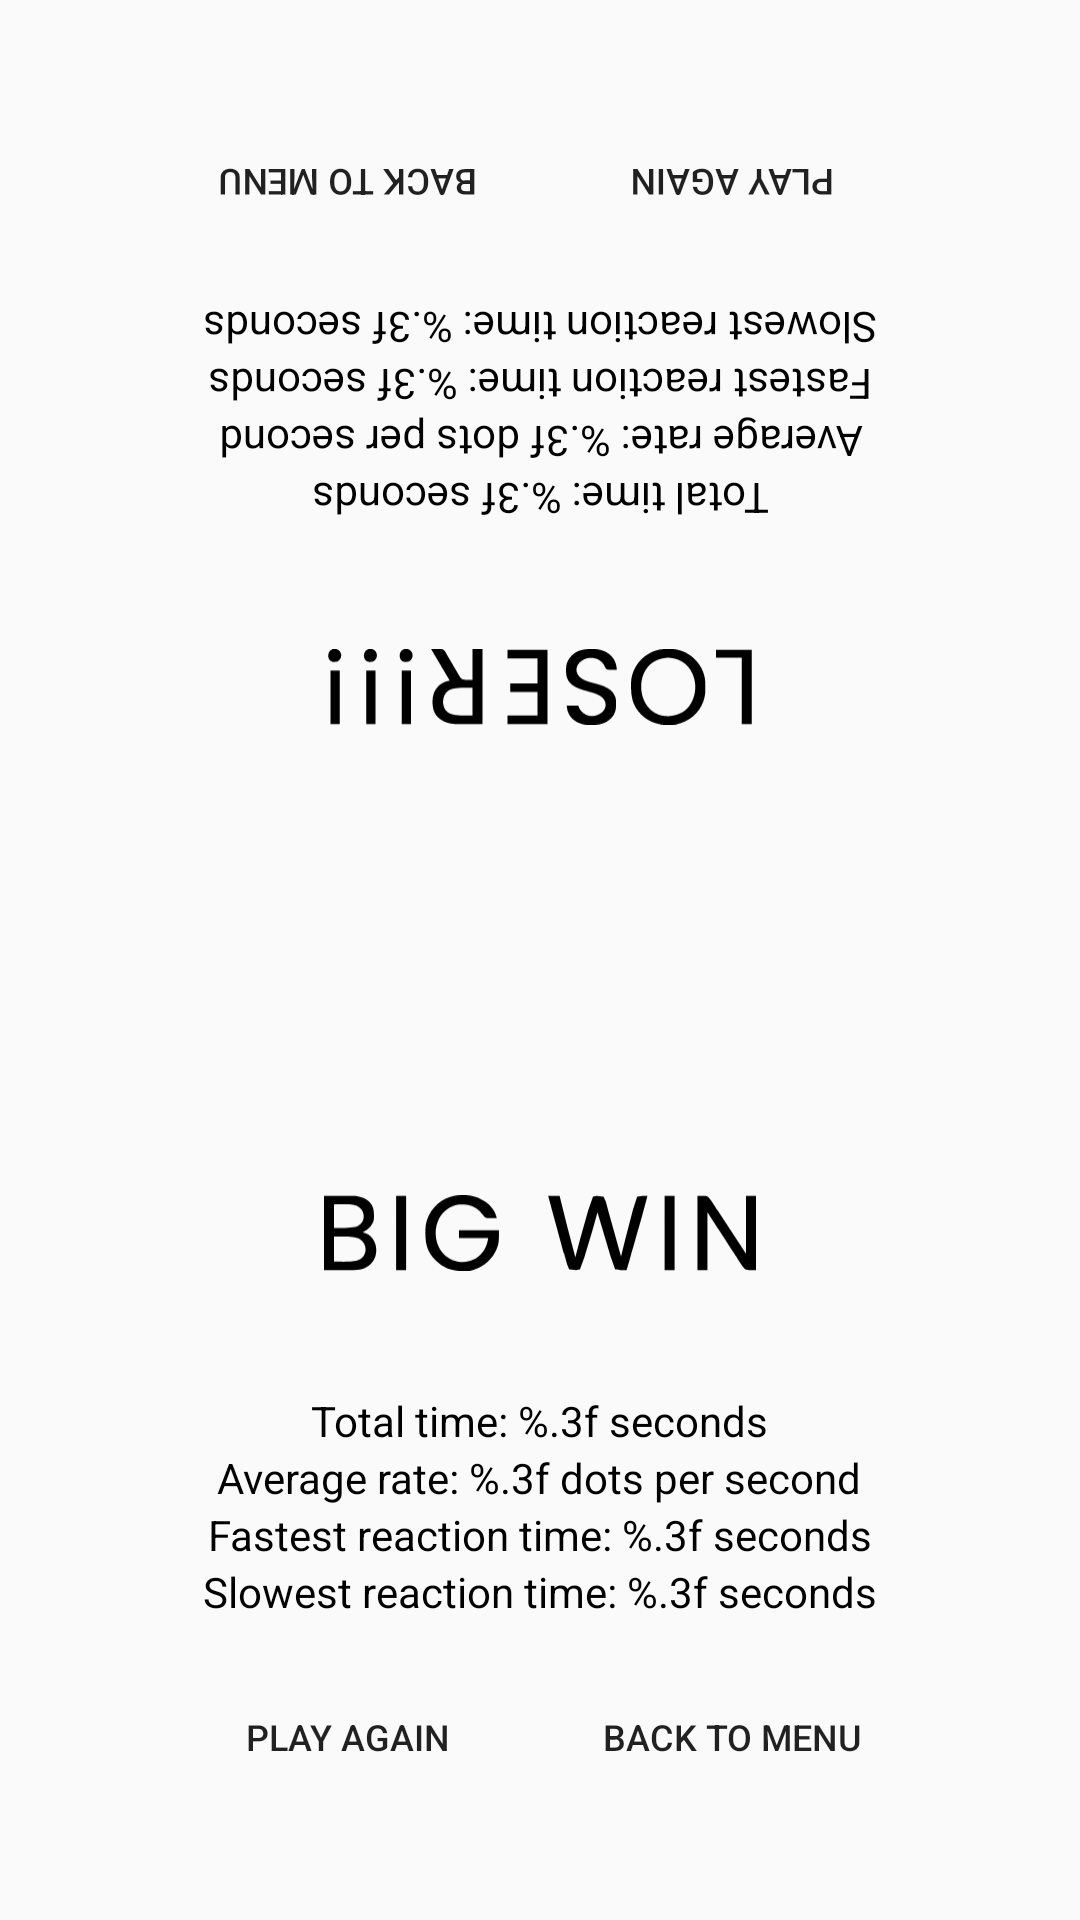

Layout XML and referenced resources for this Android screen:
<!-- AndroidManifest.xml: application theme AppTheme -->
<!-- res/layout/double_graph_activity.xml -->
<android.support.constraint.ConstraintLayout xmlns:android="http://schemas.android.com/apk/res/android"
    xmlns:tools="http://schemas.android.com/tools"
    android:layout_width="match_parent"
    android:layout_height="match_parent"
    tools:context=".menu.SingleGraphActivity">

    <LinearLayout
        android:id="@+id/graph_menu"
        android:layout_width="match_parent"
        android:layout_height="match_parent"
        android:gravity="center_horizontal"
        android:orientation="vertical">

        <LinearLayout
            android:layout_width="wrap_content"
            android:layout_height="0dp"
            android:layout_gravity="center"
            android:layout_weight="1"
            android:gravity="center"
            android:orientation="vertical"
            android:rotation="180">

            <TextView
                android:id="@+id/double_graph_message_top"
                android:layout_width="wrap_content"
                android:layout_height="wrap_content"
                android:paddingTop="80dp"
                android:text="@string/end_message_winner"
                android:textColor="@color/primaryTextColor"
                android:textSize="20sp"
                android:visibility="gone" />

            <LinearLayout
                android:id="@+id/double_graph_layout_top"
                android:layout_width="match_parent"
                android:layout_height="match_parent"
                android:gravity="center"
                android:orientation="vertical">

                <ImageView
                    android:id="@+id/double_graph_image_top"
                    android:layout_width="match_parent"
                    android:layout_height="wrap_content"
                    android:layout_marginEnd="46dp"
                    android:layout_marginStart="46dp"
                    android:contentDescription="@string/graph_average_rate"
                    android:src="@drawable/loser" />

                <TextView
                    android:id="@+id/double_graph_time_top"
                    android:layout_width="wrap_content"
                    android:layout_height="wrap_content"
                    android:text="@string/graph_total_time"
                    android:textColor="@android:color/black"
                    android:textSize="14sp" />

                <TextView
                    android:id="@+id/double_graph_avg_top"
                    android:layout_width="wrap_content"
                    android:layout_height="wrap_content"
                    android:text="@string/graph_average_rate"
                    android:textColor="@android:color/black"
                    android:textSize="14sp" />

                <TextView
                    android:id="@+id/double_graph_fast_top"
                    android:layout_width="wrap_content"
                    android:layout_height="wrap_content"
                    android:text="@string/graph_double_fastest"
                    android:textColor="@android:color/black"
                    android:textSize="14sp" />

                <TextView
                    android:id="@+id/double_graph_slow_top"
                    android:layout_width="wrap_content"
                    android:layout_height="wrap_content"
                    android:text="@string/graph_double_slowest"
                    android:textColor="@android:color/black"
                    android:textSize="14sp" />

                <LinearLayout
                    android:layout_width="wrap_content"
                    android:layout_height="wrap_content"
                    android:layout_marginTop="16dp"
                    android:orientation="horizontal">

                    <Button
                        android:id="@+id/double_graph_play_again_top"
                        android:layout_width="108dp"
                        android:layout_height="46dp"
                        android:layout_marginEnd="20dp"
                        android:background="?android:attr/selectableItemBackground"
                        android:text="@string/play_again"
                        android:textSize="12sp" />

                    <Button
                        android:id="@+id/double_graph_back_to_menu_top"
                        android:layout_width="108dp"
                        android:layout_height="46dp"
                        android:background="?android:attr/selectableItemBackground"
                        android:text="@string/graph_back_button"
                        android:textSize="12sp" />

                </LinearLayout>

            </LinearLayout>

        </LinearLayout>

        <LinearLayout
            android:layout_width="wrap_content"
            android:layout_height="0dp"
            android:layout_gravity="center"
            android:layout_weight="1"
            android:gravity="center"
            android:orientation="vertical">

            <TextView
                android:id="@+id/double_graph_message_bottom"
                android:layout_width="wrap_content"
                android:layout_height="wrap_content"
                android:paddingTop="46dp"
                android:text="@string/end_message_loser"
                android:textColor="@color/primaryTextColor"
                android:textSize="20sp"
                android:visibility="gone" />

            <LinearLayout
                android:id="@+id/double_graph_layout_bottom"
                android:layout_width="match_parent"
                android:layout_height="match_parent"
                android:gravity="center"
                android:orientation="vertical">

                <ImageView
                    android:id="@+id/double_graph_image_bottom"
                    android:layout_width="match_parent"
                    android:layout_height="wrap_content"
                    android:layout_marginEnd="46dp"
                    android:layout_marginStart="46dp"
                    android:contentDescription="@string/graph_average_rate"
                    android:src="@drawable/big_win" />

                <TextView
                    android:id="@+id/double_graph_time_bottom"
                    android:layout_width="wrap_content"
                    android:layout_height="wrap_content"
                    android:text="@string/graph_total_time"
                    android:textColor="@android:color/black"
                    android:textSize="14sp" />

                <TextView
                    android:id="@+id/double_graph_avg_bottom"
                    android:layout_width="wrap_content"
                    android:layout_height="wrap_content"
                    android:text="@string/graph_average_rate"
                    android:textColor="@android:color/black"
                    android:textSize="14sp" />

                <TextView
                    android:id="@+id/double_graph_fast_bottom"
                    android:layout_width="wrap_content"
                    android:layout_height="wrap_content"
                    android:text="@string/graph_double_fastest"
                    android:textColor="@android:color/black"
                    android:textSize="14sp" />

                <TextView
                    android:id="@+id/double_graph_slow_bottom"
                    android:layout_width="wrap_content"
                    android:layout_height="wrap_content"
                    android:text="@string/graph_double_slowest"
                    android:textColor="@android:color/black"
                    android:textSize="14sp" />

                <LinearLayout
                    android:layout_width="wrap_content"
                    android:layout_height="wrap_content"
                    android:layout_marginTop="16dp"
                    android:orientation="horizontal">

                    <Button
                        android:id="@+id/double_graph_play_again_bottom"
                        android:layout_width="108dp"
                        android:layout_height="46dp"
                        android:layout_marginEnd="20dp"
                        android:background="?android:attr/selectableItemBackground"
                        android:text="@string/play_again"
                        android:textSize="12sp" />

                    <Button
                        android:id="@+id/double_graph_back_to_menu_bottom"
                        android:layout_width="108dp"
                        android:layout_height="46dp"
                        android:background="?android:attr/selectableItemBackground"
                        android:text="@string/graph_back_button"
                        android:textSize="12sp" />

                </LinearLayout>

            </LinearLayout>

        </LinearLayout>

    </LinearLayout>

</android.support.constraint.ConstraintLayout>
<!-- resources referenced by this layout -->
<resources>
  <color name="primaryTextColor">#707070</color>
  <!-- drawable big_win (drawable) -->
  <vector xmlns:android="http://schemas.android.com/apk/res/android"
      android:width="605dp"
      android:height="106dp"
      android:viewportHeight="106"
      android:viewportWidth="605">
  
      <path
          android:fillColor="#000"
          android:pathData="M239.68 80c-7.16 13.37-20.51 23.52-35.68 25.85h-15c-14.48-0.02-27.62-7.88-36.67-18.85-10.05-12.18-10.5-24.18-10.33-39 0.22-18.33 12.28-36.18 29-43.56 9.68-4.28 16.69-4.56 27-4.44 18.42 0.22 40.4 12.82 44 32-3.43 0-14 0.58-16.48-0.99l-7.61-8.92c-5.93-5.92-13.6-8.99-21.91-9.09-8.07-0.09-12.71 0.29-20 4.35-22.53 12.53-25.83 46.19-8.82 64.61 14.77 15.99 41.61 15.78 54.89-1.97 4.92-6.58 6.45-12.14 7.93-19.99h-41v-11h56c0 12.19 0.75 19.65-5.32 31zm-206.68-79c8.71 0 14.87-0.83 23 3.28 11.84 5.97 14.16 13.47 14 25.72-0.06 4.21-0.28 6.21-2.35 10-3.58 6.54-7.32 8.65-13.65 12 21.77 4.14 25.89 34.56 8 47.36-6.3 4.52-13.47 5.63-21 5.64h-41v-104h33zm82 0v104h-14v-104h14zm215 0l9.63 39 12.37 47 6.58-25 11.56-41 6.56-19.01s5.3-0.99 5.3-0.99l9.49 1.02 3.14 6.98 3.79 14 17.58 63 5.63-23 11.08-43 5.85-17.98 7.44-1.02h7l-8.58 32s-20.42 72-20.42 72h-9s-7.28-0.99-7.28-0.99l-6.58-19.01-18.14-61-7.28 26-11.06 37-6.22 16.98-5.44 1.02-9.44-1.02s-2.98-6.98-2.98-6.98l-4.58-16s-22-80-22-80h16zm161 0v104h-14v-104h14zm39 0c1.91 0 5.09-0.12 6.82 0.6 3.48 1.46 11.57 15.49 14.18 19.4l40 61v-81h14v104h-7c-1.91 0-5.09 0.12-6.82-0.6-3.62-1.52-11.92-15.45-14.37-19.4 0 0-39.81-61-39.81-61v81h-14v-104h7zm-482 41.91c10.8-6.22 9.93-21.84-1-27.46-6.86-3.53-24.71-2.45-33-2.45v33c8.08 0 27.43 0.7 34-3.09zm1 47.68c11.99-5.69 12.34-22.67 1-29.23-8.27-4.77-26.12-3.36-36-3.36v35c8.92 0 27.51 1.14 35-2.41z" />
  </vector>
  <!-- drawable loser: vector/xml drawable (drawable, 2050 chars, omitted) -->
  <string name="end_message_loser">Maybe just don\'t suck next time.</string>
  <string name="end_message_winner">Don\'t rub it in their face, okay?</string>
  <string name="graph_average_rate">Average rate: %.3f dots per second</string>
  <string name="graph_back_button">Back to menu</string>
  <string name="graph_double_fastest">Fastest reaction time: %.3f seconds</string>
  <string name="graph_double_slowest">Slowest reaction time: %.3f seconds</string>
  <string name="graph_total_time">Total time: %.3f seconds</string>
  <string name="play_again">Play again</string>
  <style name="AppTheme" parent="Theme.AppCompat.Light.NoActionBar">
          <item name="android:windowFullscreen">true</item>
          <item name="colorPrimary">@color/colorPrimary</item>
          <item name="colorPrimaryDark">@color/colorPrimaryDark</item>
          <item name="colorAccent">@color/colorAccent</item>
          <item name="android:windowAnimationStyle">@style/WindowAnimationStyle</item>
          <item name="android:soundEffectsEnabled">false</item>
      </style>
  <color name="colorPrimary">#1E88E5</color>
  <color name="colorPrimaryDark">#005BB2</color>
  <color name="colorAccent">#69B6FF</color>
  <style name="WindowAnimationStyle">
          <item name="android:windowEnterAnimation">@android:anim/fade_in</item>
          <item name="android:windowExitAnimation">@android:anim/fade_out</item>
      </style>
</resources>
